Run: headless pygame with SDL's dummy video driver; simulated clock (each Clock.tick advances the game by its frame time, no real sleeping); random seed 0; keys injected as events and as key.get_pressed() state; no mouse input; restart key C tapped at the start of phases 3 and 4.
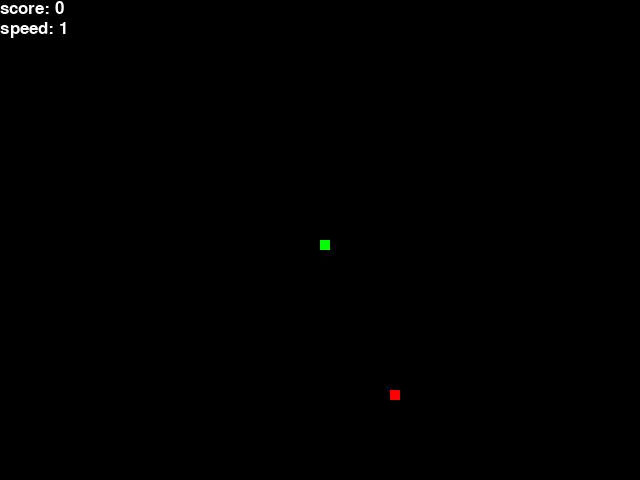
Frame 1 of 4 · flips 1–60 · no input
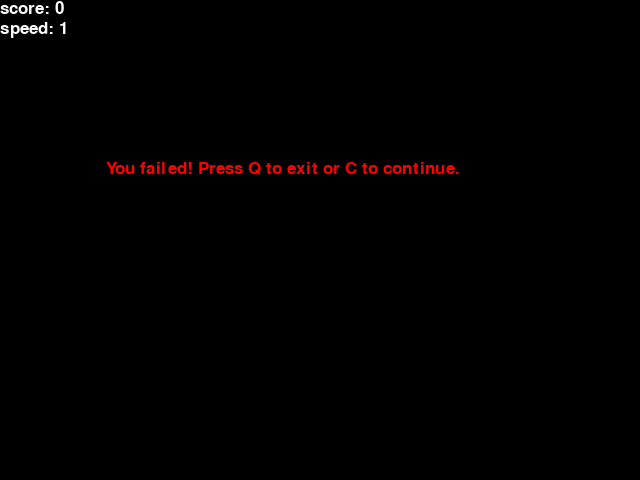
Frame 2 of 4 · flips 61–180 · tapped SPACE, RETURN · held RIGHT (→), D
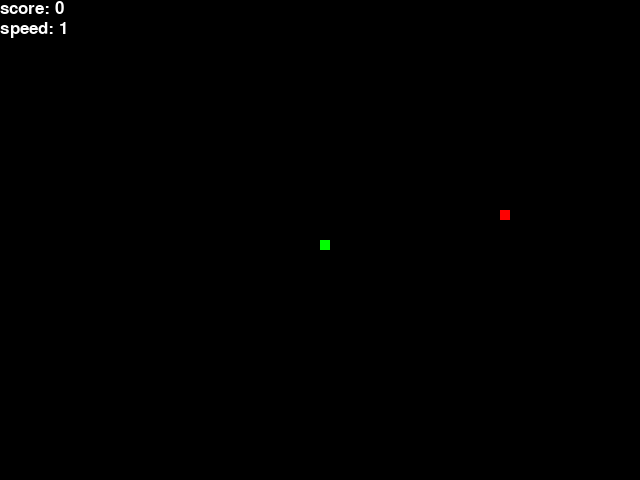
Frame 3 of 4 · flips 181–300 · tapped C · held DOWN (↓), S
Frame 4 of 4 · flips 301–420 · tapped C · held LEFT (←), A, UP (↑), W · screen same as frame 2, image omitted

The pygame program that drew these frames:

#!/usr/bin/env python3
# -*- coding: utf-8 -*-
"""
Created on Thu Dec 19 14:55:13 2024

@author: baowenhan
"""

import pygame
import time
import random
import sys

# 初始化pygame
pygame.init()

# 设置屏幕尺寸
screen_width = 640
screen_height = 480
screen = pygame.display.set_mode((screen_width, screen_height))
pygame.display.set_caption("贪吃蛇小游戏")

# 颜色定义
black = (0, 0, 0)
white = (255, 255, 255)
green = (0, 255, 0)
red = (255, 0, 0)
blue=(0,0,255)

# 蛇的初始设置
snake_block = 10

font_style = pygame.font.SysFont("bahnschrift", 25)

def your_score(score):
    value = font_style.render("score: " + str(score), True, white)
    screen.blit(value, [0, 0])
    
def your_speed(speed):
    value=font_style.render("speed: "+str(speed),True,white)
    screen.blit(value,[0,20])

def our_snake(snake_block, snake_list):
    for x in snake_list:
        pygame.draw.rect(screen, green, [x[0], x[1], snake_block, snake_block])

def message(msg, color):
    mesg = font_style.render(msg, True, color)
    screen.blit(mesg, [screen_width / 6, screen_height / 3])

def gameLoop():
    game_over = False
    game_close = False

    x1 = screen_width / 2
    y1 = screen_height / 2

    x1_change = 0
    y1_change = 0

    snake_list = []
    Length_of_snake = 1
    snake_speed=1

    foodx = round(random.randrange(0, screen_width - snake_block) / 10.0) * 10.0
    foody = round(random.randrange(0, screen_height - snake_block) / 10.0) * 10.0
    
    badfoodx=round(random.randrange(0,screen_width-snake_block)/10.0)*10.0
    badfoody=round(random.randrange(0,screen_height-snake_block)/10.0)*10.0
    
    poisonx=round(random.randrange(0,screen_width-snake_block)/10.0)*10.0
    poisony=round(random.randrange(0,screen_height-snake_block)/10.0)*10.0

    while not game_over:

        while game_close == True:
            screen.fill(black)
            message("You failed! Press Q to exit or C to continue.", red)
            your_score(Length_of_snake - 1)
            your_speed(Length_of_snake)
            pygame.display.update()

            for event in pygame.event.get():
                if event.type == pygame.KEYDOWN:
                    if event.key == pygame.K_q:
                        game_over = True
                        game_close = False
                    if event.key == pygame.K_c:
                        gameLoop()

        for event in pygame.event.get():
            if event.type == pygame.QUIT:
                game_over = True
            if event.type == pygame.KEYDOWN:
                if event.key == pygame.K_LEFT:
                    x1_change = -snake_block
                    y1_change = 0
                elif event.key == pygame.K_RIGHT:
                    x1_change = snake_block
                    y1_change = 0
                elif event.key == pygame.K_UP:
                    y1_change = -snake_block
                    x1_change = 0
                elif event.key == pygame.K_DOWN:
                    y1_change = snake_block
                    x1_change = 0

        if x1 >= screen_width or x1 < 0 or y1 >= screen_height or y1 < 0:
            game_close = True
        x1 += x1_change
        y1 += y1_change
        screen.fill(black)
        pygame.draw.rect(screen, red, [foodx, foody, snake_block, snake_block])
        snake_head = []
        snake_head.append(x1)
        snake_head.append(y1)
        snake_list.append(snake_head)
        if Length_of_snake>5:
            pygame.draw.rect(screen, white, [badfoodx,badfoody,snake_block,snake_block])
        if Length_of_snake>10:
            pygame.draw.rect(screen, blue, [poisonx,poisony,snake_block,snake_block])
        if len(snake_list) > Length_of_snake:
            del snake_list[0]

        for x in snake_list[:-1]:
            if x == snake_head:
                game_close = True

        our_snake(snake_block, snake_list)
        your_score(Length_of_snake - 1)
        your_speed(Length_of_snake)

        pygame.display.update()

        if x1 == foodx and y1 == foody:
            foodx = round(random.randrange(0, screen_width - snake_block) / 10.0) * 10.0
            foody = round(random.randrange(0, screen_height - snake_block) / 10.0) * 10.0
            Length_of_snake += 1
            snake_speed+=1
            if snake_speed>25:
                snake_speed=25
        if x1==badfoodx and y1==badfoody:
            badfoodx=round(random.randrange(0,screen_width-snake_block)/10.0)*10.0
            badfoody=round(random.randrange(0,screen_height-snake_block)/10.0)*10.0
            Length_of_snake-=1
            if Length_of_snake<1:
                game_close=True
        if x1==poisonx and y1==poisony:
            poisonx=round(random.randrange(0,screen_width-snake_block)/10.0)*10.0
            poisony=round(random.randrange(0,screen_height-snake_block)/10.0)*10.0
            game_close=True
            
        clock.tick(snake_speed)

    pygame.quit()
    quit()

clock = pygame.time.Clock()
gameLoop()
